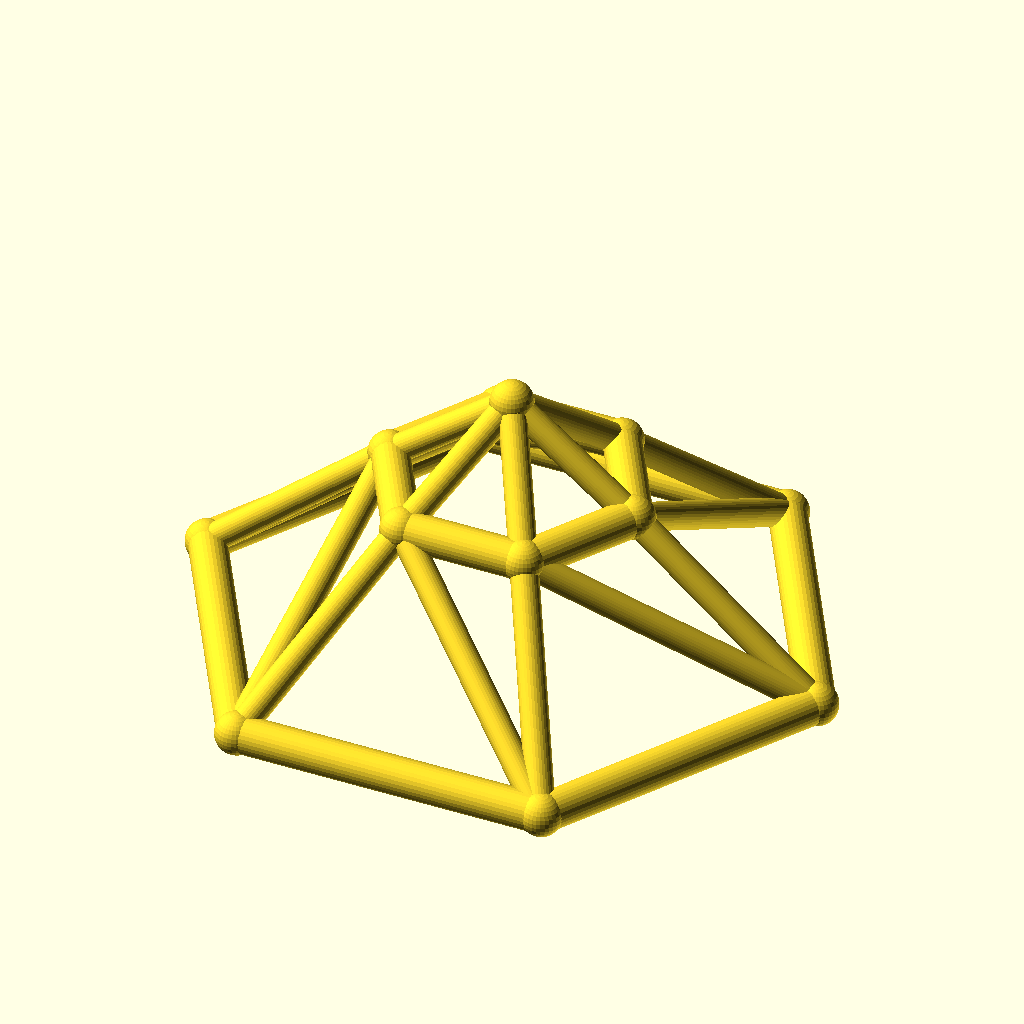
Cell 1: the model at its default parameters.
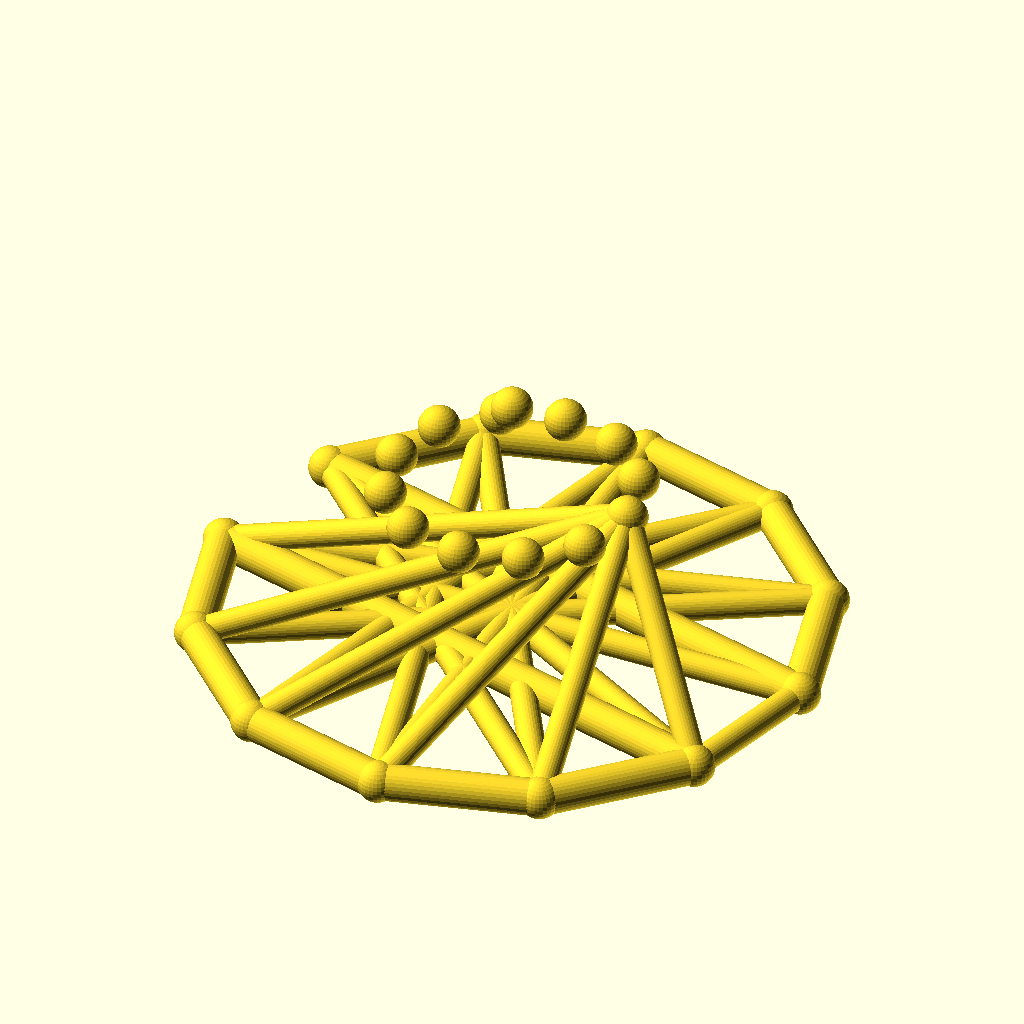
Cell 2: sides = 12 (everything else at default).
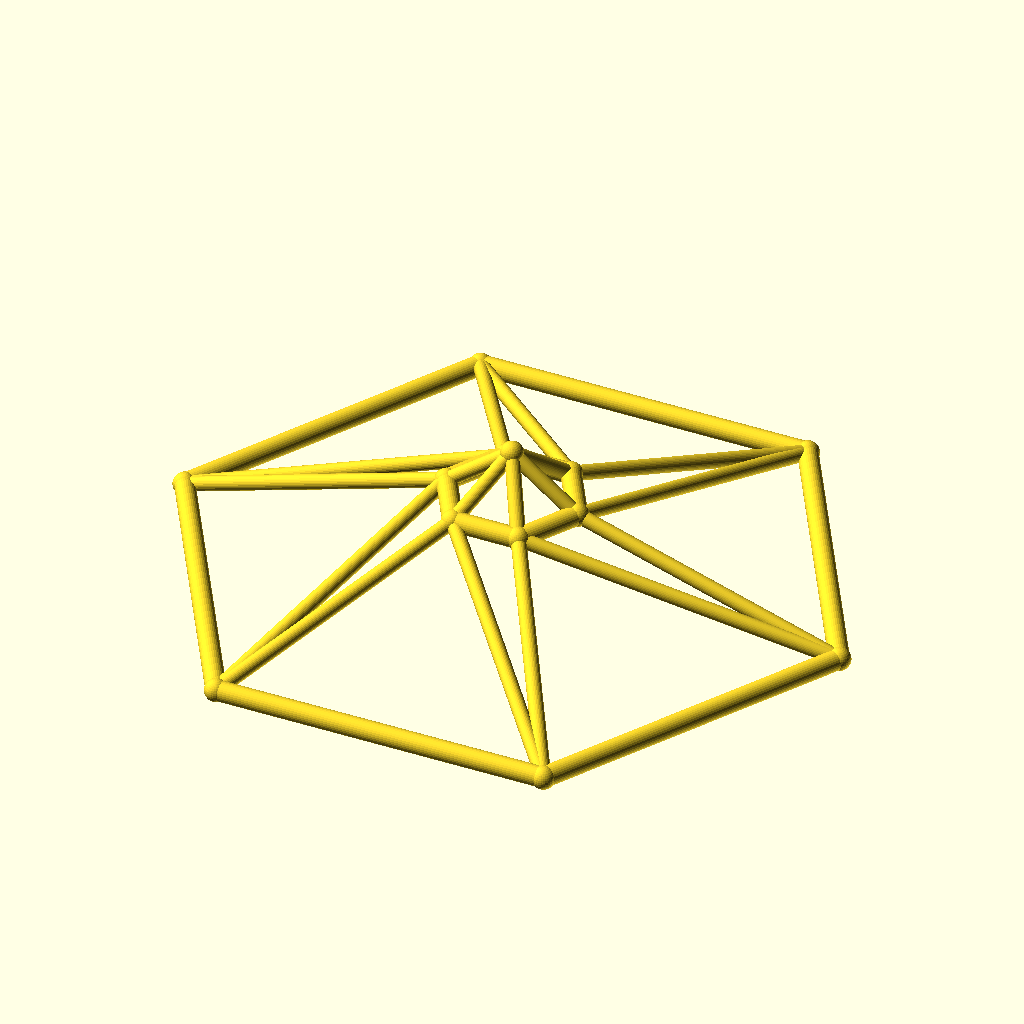
Cell 3: base_r = 100 (everything else at default).
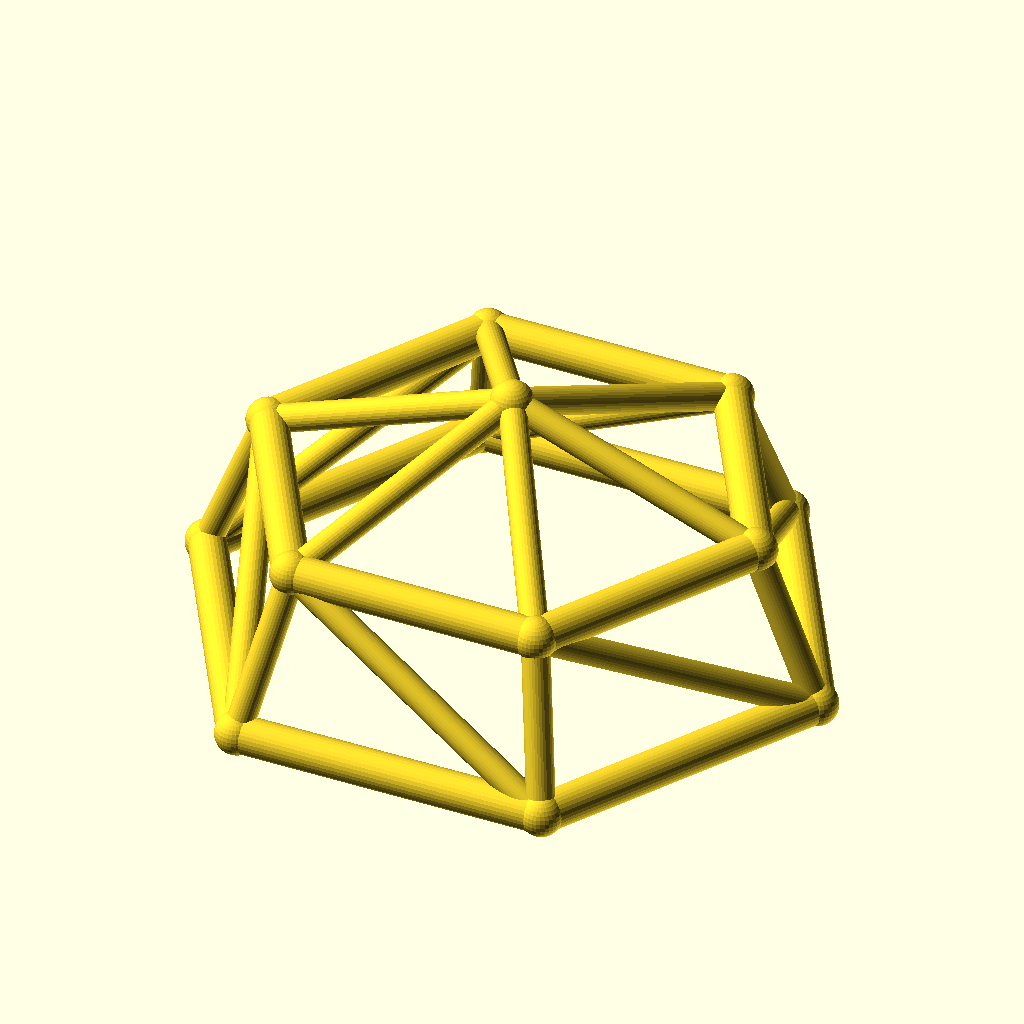
Cell 4: top_r = 40 (everything else at default).
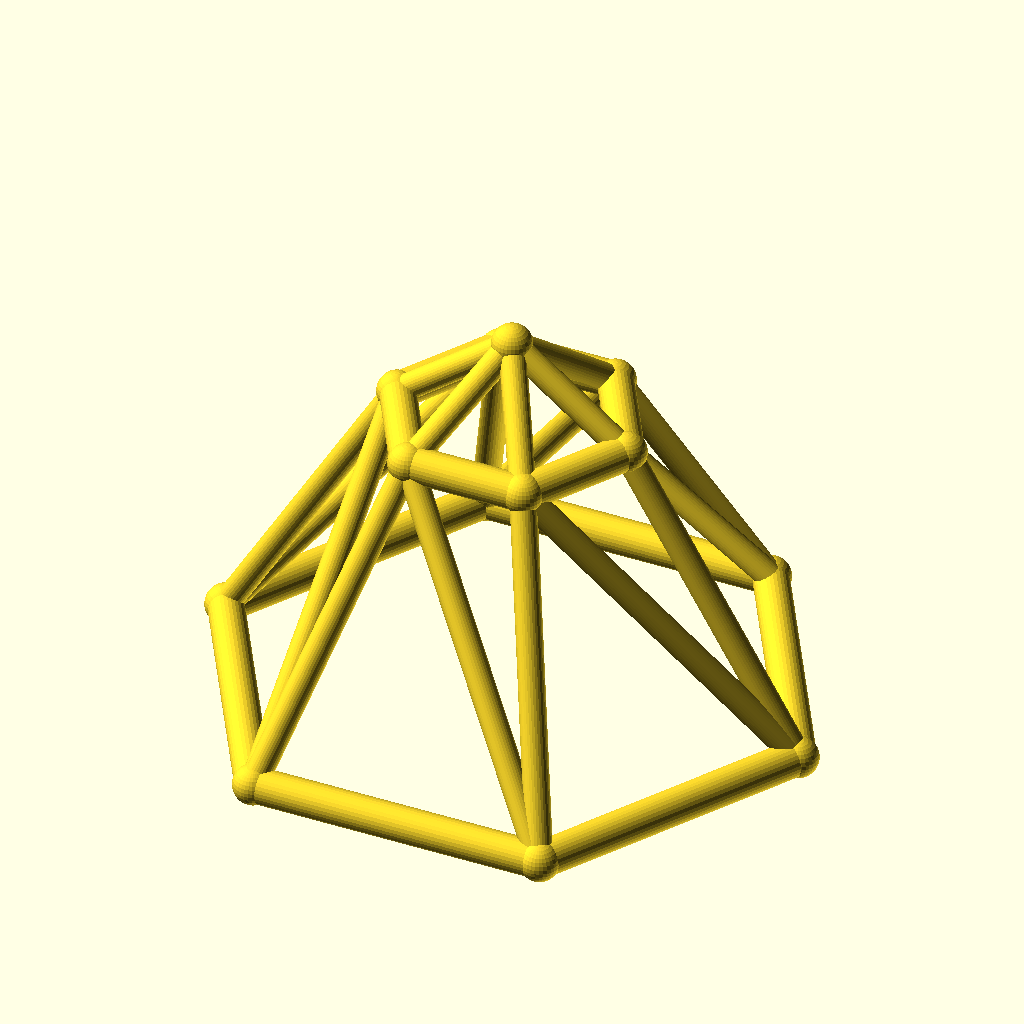
Cell 5 — ring_h set to 50, the other parameters unchanged.
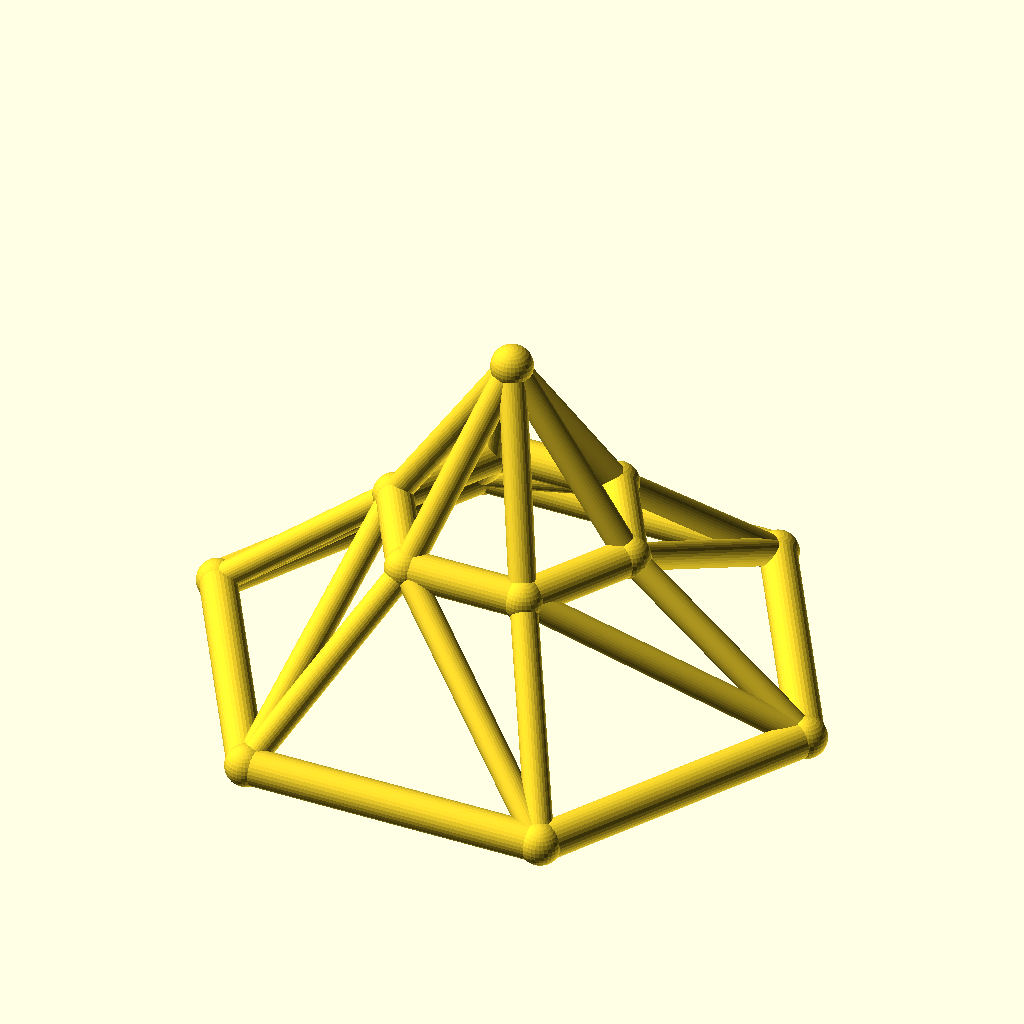
Cell 6 — rise set to 30, the other parameters unchanged.
The same orthographic view direction (rotation 55°, 0°, 25°; colour scheme Cornfield) for every cell, with the view re-fitted per cell, so scale and position can differ between cells.
Source of the model, optional_data/data/wire3/geodome/scene_0007.scad:
$fn = 32;

// ----------------------------------------------------------------------
// Geodesic dome: 6-gon rings, base R50, top R20
// ----------------------------------------------------------------------

// --- parameters (mm) ---
sides = 6;                // polygon order of both rings
base_r = 50;              // base ring radius
top_r = 20;               // top ring radius
ring_h = 25;              // height of the top ring
rise = 15;                // apex rise above the top ring
twist = 0;                // angular offset of the top ring, degrees
chord_r = 3;              // ring member radius
brace_r = 2.2;            // web member radius
joint_r = 3.4;            // joint ball radius

bbox_x = 106.8;  // overall X, joints included
bbox_y = 93.4;  // overall Y, joints included
bbox_z = 46.8;  // overall Z, joints included
chord_d = 2 * chord_r;  // ring stock diameter
brace_d = 2 * brace_r;  // web stock diameter
apex_z = ring_h + rise;  // apex height
nodes = concat([for (i = [0 : sides - 1]) [base_r * cos(i * 360 / sides), base_r * sin(i * 360 / sides), 0]], [for (i = [0 : sides - 1]) [top_r * cos(i * 360 / sides + twist), top_r * sin(i * 360 / sides + twist), ring_h]], [[0, 0, apex_z]]);

module member(a, b, r) {
  /* round stock from joint a to joint b, ends buried in the joint balls */
  d = b - a;
  length = norm(d);
  translate(a) rotate([0, acos(d[2] / length), atan2(d[1], d[0])])
    cylinder(h = length, r = r);
}

module joint(p, r) {
  /* ball at the joint centre, fatter than every member meeting there */
  translate(p) sphere(r = r);
}

/* members - each call is one graph edge */
member(nodes[0], nodes[1], chord_r);
member(nodes[1], nodes[2], chord_r);
member(nodes[2], nodes[3], chord_r);
member(nodes[3], nodes[4], chord_r);
member(nodes[4], nodes[5], chord_r);
member(nodes[5], nodes[0], chord_r);
member(nodes[6], nodes[7], chord_r);
member(nodes[7], nodes[8], chord_r);
member(nodes[8], nodes[9], chord_r);
member(nodes[9], nodes[10], chord_r);
member(nodes[10], nodes[11], chord_r);
member(nodes[11], nodes[6], chord_r);
member(nodes[0], nodes[6], brace_r);
member(nodes[6], nodes[1], brace_r);
member(nodes[1], nodes[7], brace_r);
member(nodes[7], nodes[2], brace_r);
member(nodes[2], nodes[8], brace_r);
member(nodes[8], nodes[3], brace_r);
member(nodes[3], nodes[9], brace_r);
member(nodes[9], nodes[4], brace_r);
member(nodes[4], nodes[10], brace_r);
member(nodes[10], nodes[5], brace_r);
member(nodes[5], nodes[11], brace_r);
member(nodes[11], nodes[0], brace_r);
member(nodes[12], nodes[6], brace_r);
member(nodes[12], nodes[7], brace_r);
member(nodes[12], nodes[8], brace_r);
member(nodes[12], nodes[9], brace_r);
member(nodes[12], nodes[10], brace_r);
member(nodes[12], nodes[11], brace_r);

/* joint balls */
for (p = nodes) joint(p, joint_r);
Customizer parameters (derived from the source; name, type, default, range or options):
sides: number, default 6
base_r: number, default 50
top_r: number, default 20
ring_h: number, default 25
rise: number, default 15
twist: number, default 0
chord_r: number, default 3
brace_r: number, default 2.2
joint_r: number, default 3.4
bbox_x: number, default 106.8
bbox_y: number, default 93.4
bbox_z: number, default 46.8
